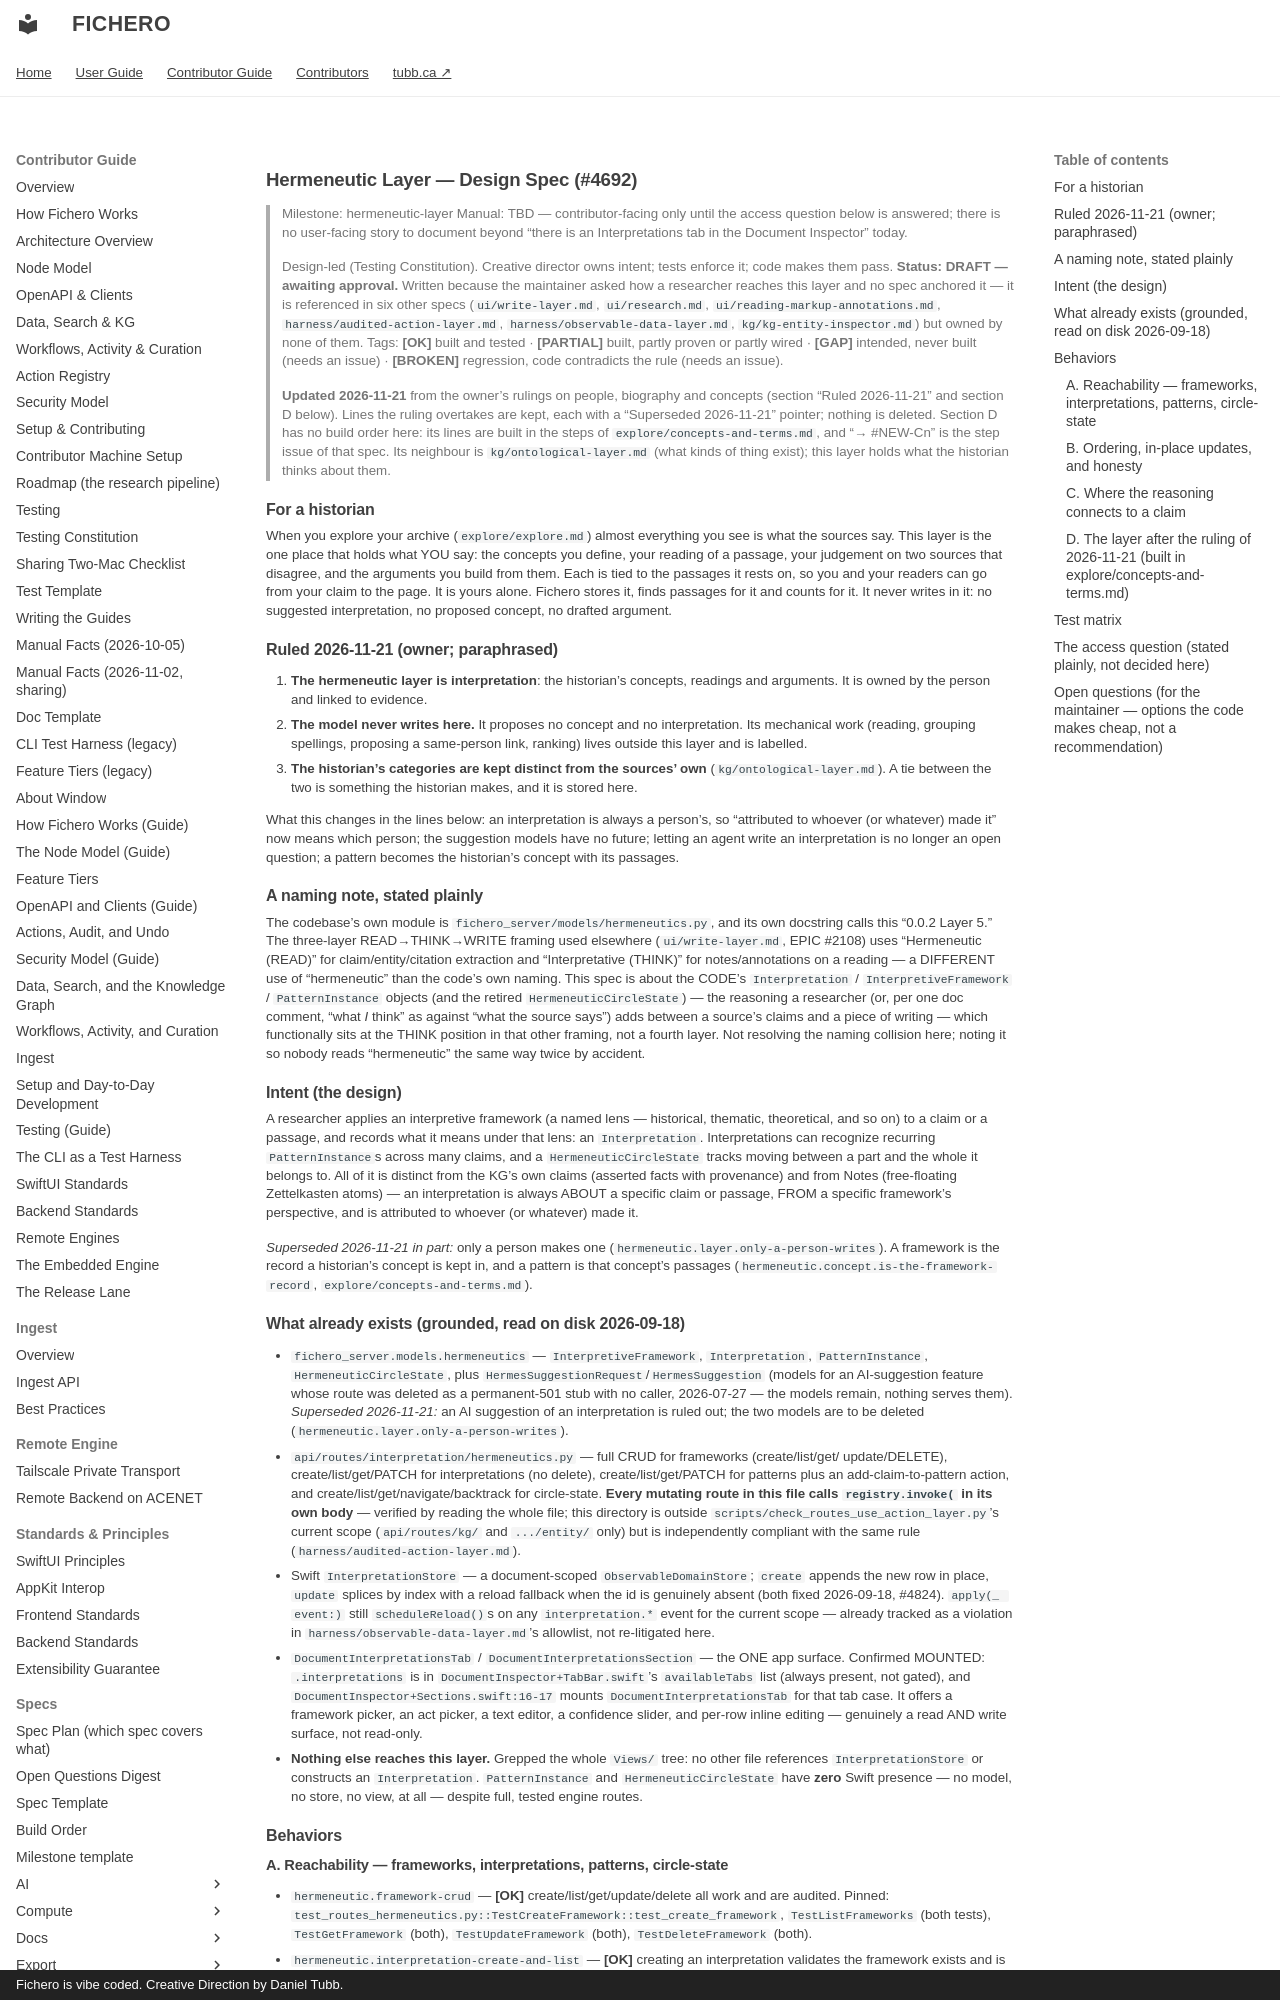

repository: dtubb/fichero · page: contributor_manual/specs/kg/hermeneutic-layer/index.html · generator: mkdocs · copyright: Fichero is vibe coded. Creative Direction by Daniel Tubb.

# Hermeneutic Layer — Design Spec (#4692)

> Milestone: hermeneutic-layer
> Manual: TBD — contributor-facing only until the access question below is answered; there
> is no user-facing story to document beyond "there is an Interpretations tab in the Document
> Inspector" today.
>
> Design-led (Testing Constitution). Creative director owns intent; tests enforce it; code
> makes them pass. **Status: DRAFT — awaiting approval.** Written because the maintainer asked
> how a researcher reaches this layer and no spec anchored it — it is referenced in six other
> specs (`ui/write-layer.md`, `ui/research.md`, `ui/reading-markup-annotations.md`,
> `harness/audited-action-layer.md`, `harness/observable-data-layer.md`,
> `kg/kg-entity-inspector.md`) but owned by none of them.
> Tags: **[OK]** built and tested · **[PARTIAL]** built, partly proven or partly wired ·
> **[GAP]** intended, never built (needs an issue) · **[BROKEN]** regression, code
> contradicts the rule (needs an issue).
>
> **Updated 2026-11-21** from the owner's rulings on people, biography and concepts (section "Ruled 2026-11-21" and
> section D below). Lines the ruling overtakes are kept, each with a "Superseded 2026-11-21" pointer; nothing is
> deleted. Section D has no build order here: its lines are built in the steps of `explore/concepts-and-terms.md`,
> and "→ #NEW-Cn" is the step issue of that spec. Its neighbour is `kg/ontological-layer.md` (what kinds of thing
> exist); this layer holds what the historian thinks about them.

## For a historian

When you explore your archive (`explore/explore.md`) almost everything you see is what the sources say. This layer
is the one place that holds what YOU say: the concepts you define, your reading of a passage, your judgement on two
sources that disagree, and the arguments you build from them. Each is tied to the passages it rests on, so you and
your readers can go from your claim to the page. It is yours alone. Fichero stores it, finds passages for it and
counts for it. It never writes in it: no suggested interpretation, no proposed concept, no drafted argument.

## Ruled 2026-11-21 (owner; paraphrased)

1. **The hermeneutic layer is interpretation**: the historian's concepts, readings and arguments. It is owned by the
   person and linked to evidence.
2. **The model never writes here.** It proposes no concept and no interpretation. Its mechanical work (reading,
   grouping spellings, proposing a same-person link, ranking) lives outside this layer and is labelled.
3. **The historian's categories are kept distinct from the sources' own** (`kg/ontological-layer.md`). A tie between
   the two is something the historian makes, and it is stored here.

What this changes in the lines below: an interpretation is always a person's, so "attributed to whoever (or
whatever) made it" now means which person; the suggestion models have no future; letting an agent write an
interpretation is no longer an open question; a pattern becomes the historian's concept with its passages.

## A naming note, stated plainly

The codebase's own module is `fichero_server/models/hermeneutics.py`, and its own docstring
calls this "0.0.2 Layer 5." The three-layer READ→THINK→WRITE framing used elsewhere
(`ui/write-layer.md`, EPIC #2108) uses "Hermeneutic (READ)" for claim/entity/citation
extraction and "Interpretative (THINK)" for notes/annotations on a reading — a DIFFERENT use
of "hermeneutic" than the code's own naming. This spec is about the CODE's `Interpretation` /
`InterpretiveFramework` / `PatternInstance` objects (and the retired `HermeneuticCircleState`) — the reasoning
a researcher (or, per one doc comment, "what *I* think" as against "what the source says") adds
between a source's claims and a piece of writing — which functionally sits at the THINK
position in that other framing, not a fourth layer. Not resolving the naming collision here;
noting it so nobody reads "hermeneutic" the same way twice by accident.

## Intent (the design)

A researcher applies an interpretive framework (a named lens — historical, thematic,
theoretical, and so on) to a claim or a passage, and records what it means under that lens: an
`Interpretation`. Interpretations can recognize recurring `PatternInstance`s across many claims,
and a `HermeneuticCircleState` tracks moving between a part and the whole it belongs to. All of
it is distinct from the KG's own claims (asserted facts with provenance) and from Notes
(free-floating Zettelkasten atoms) — an interpretation is always ABOUT a specific claim or
passage, FROM a specific framework's perspective, and is attributed to whoever (or whatever)
made it.

*Superseded 2026-11-21 in part:* only a person makes one (`hermeneutic.layer.only-a-person-writes`). A framework is
the record a historian's concept is kept in, and a pattern is that concept's passages
(`hermeneutic.concept.is-the-framework-record`, `explore/concepts-and-terms.md`).

## What already exists (grounded, read on disk 2026-09-18)

- `fichero_server.models.hermeneutics` — `InterpretiveFramework`, `Interpretation`,
  `PatternInstance`, `HermeneuticCircleState`, plus `HermesSuggestionRequest`/`HermesSuggestion`
  (models for an AI-suggestion feature whose route was deleted as a permanent-501 stub with no
  caller, 2026-07-27 — the models remain, nothing serves them). *Superseded 2026-11-21:* an AI suggestion of an
  interpretation is ruled out; the two models are to be deleted (`hermeneutic.layer.only-a-person-writes`).
- `api/routes/interpretation/hermeneutics.py` — full CRUD for frameworks (create/list/get/
  update/DELETE), create/list/get/PATCH for interpretations (no delete), create/list/get/PATCH
  for patterns plus an add-claim-to-pattern action, and create/list/get/navigate/backtrack for
  circle-state. **Every mutating route in this file calls `registry.invoke(` in its own body** —
  verified by reading the whole file; this directory is outside
  `scripts/check_routes_use_action_layer.py`'s current scope (`api/routes/kg/` and
  `.../entity/` only) but is independently compliant with the same rule
  (`harness/audited-action-layer.md`).
- Swift `InterpretationStore` — a document-scoped `ObservableDomainStore`; `create` appends the
  new row in place, `update` splices by index with a reload fallback when the id is genuinely
  absent (both fixed 2026-09-18, #4824). `apply(_ event:)` still `scheduleReload()`s on any
  `interpretation.*` event for the current scope — already tracked as a violation in
  `harness/observable-data-layer.md`'s allowlist, not re-litigated here.
- `DocumentInterpretationsTab` / `DocumentInterpretationsSection` — the ONE app surface.
  Confirmed MOUNTED: `.interpretations` is in `DocumentInspector+TabBar.swift`'s
  `availableTabs` list (always present, not gated), and
  `DocumentInspector+Sections.swift:16-17` mounts `DocumentInterpretationsTab` for that tab
  case. It offers a framework picker, an act picker, a text editor, a confidence slider, and
  per-row inline editing — genuinely a read AND write surface, not read-only.
- **Nothing else reaches this layer.** Grepped the whole `Views/` tree: no other file
  references `InterpretationStore` or constructs an `Interpretation`. `PatternInstance` and
  `HermeneuticCircleState` have **zero** Swift presence — no model, no store, no view, at all
  — despite full, tested engine routes.

## Behaviors
